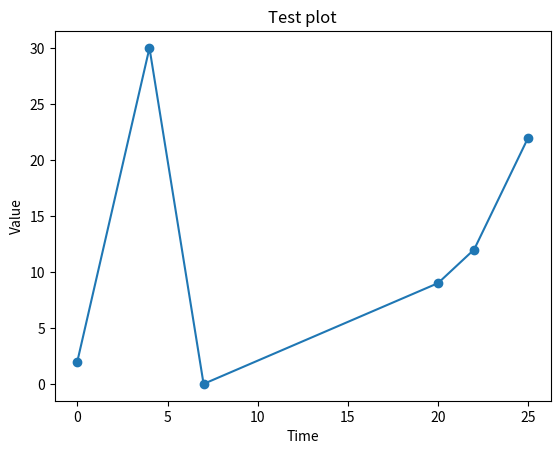

Reproduce this figure in Python.
from matplotlib import pyplot
import random

 

xValues = [0,4,7,20,22,25]
yValues = [random.randint(0,30) for elt in xValues]
pyplot.plot(xValues, yValues, "o-")

pyplot.ylabel("Value")
pyplot.xlabel("Time")
pyplot.title("Test plot")

pyplot.show()
